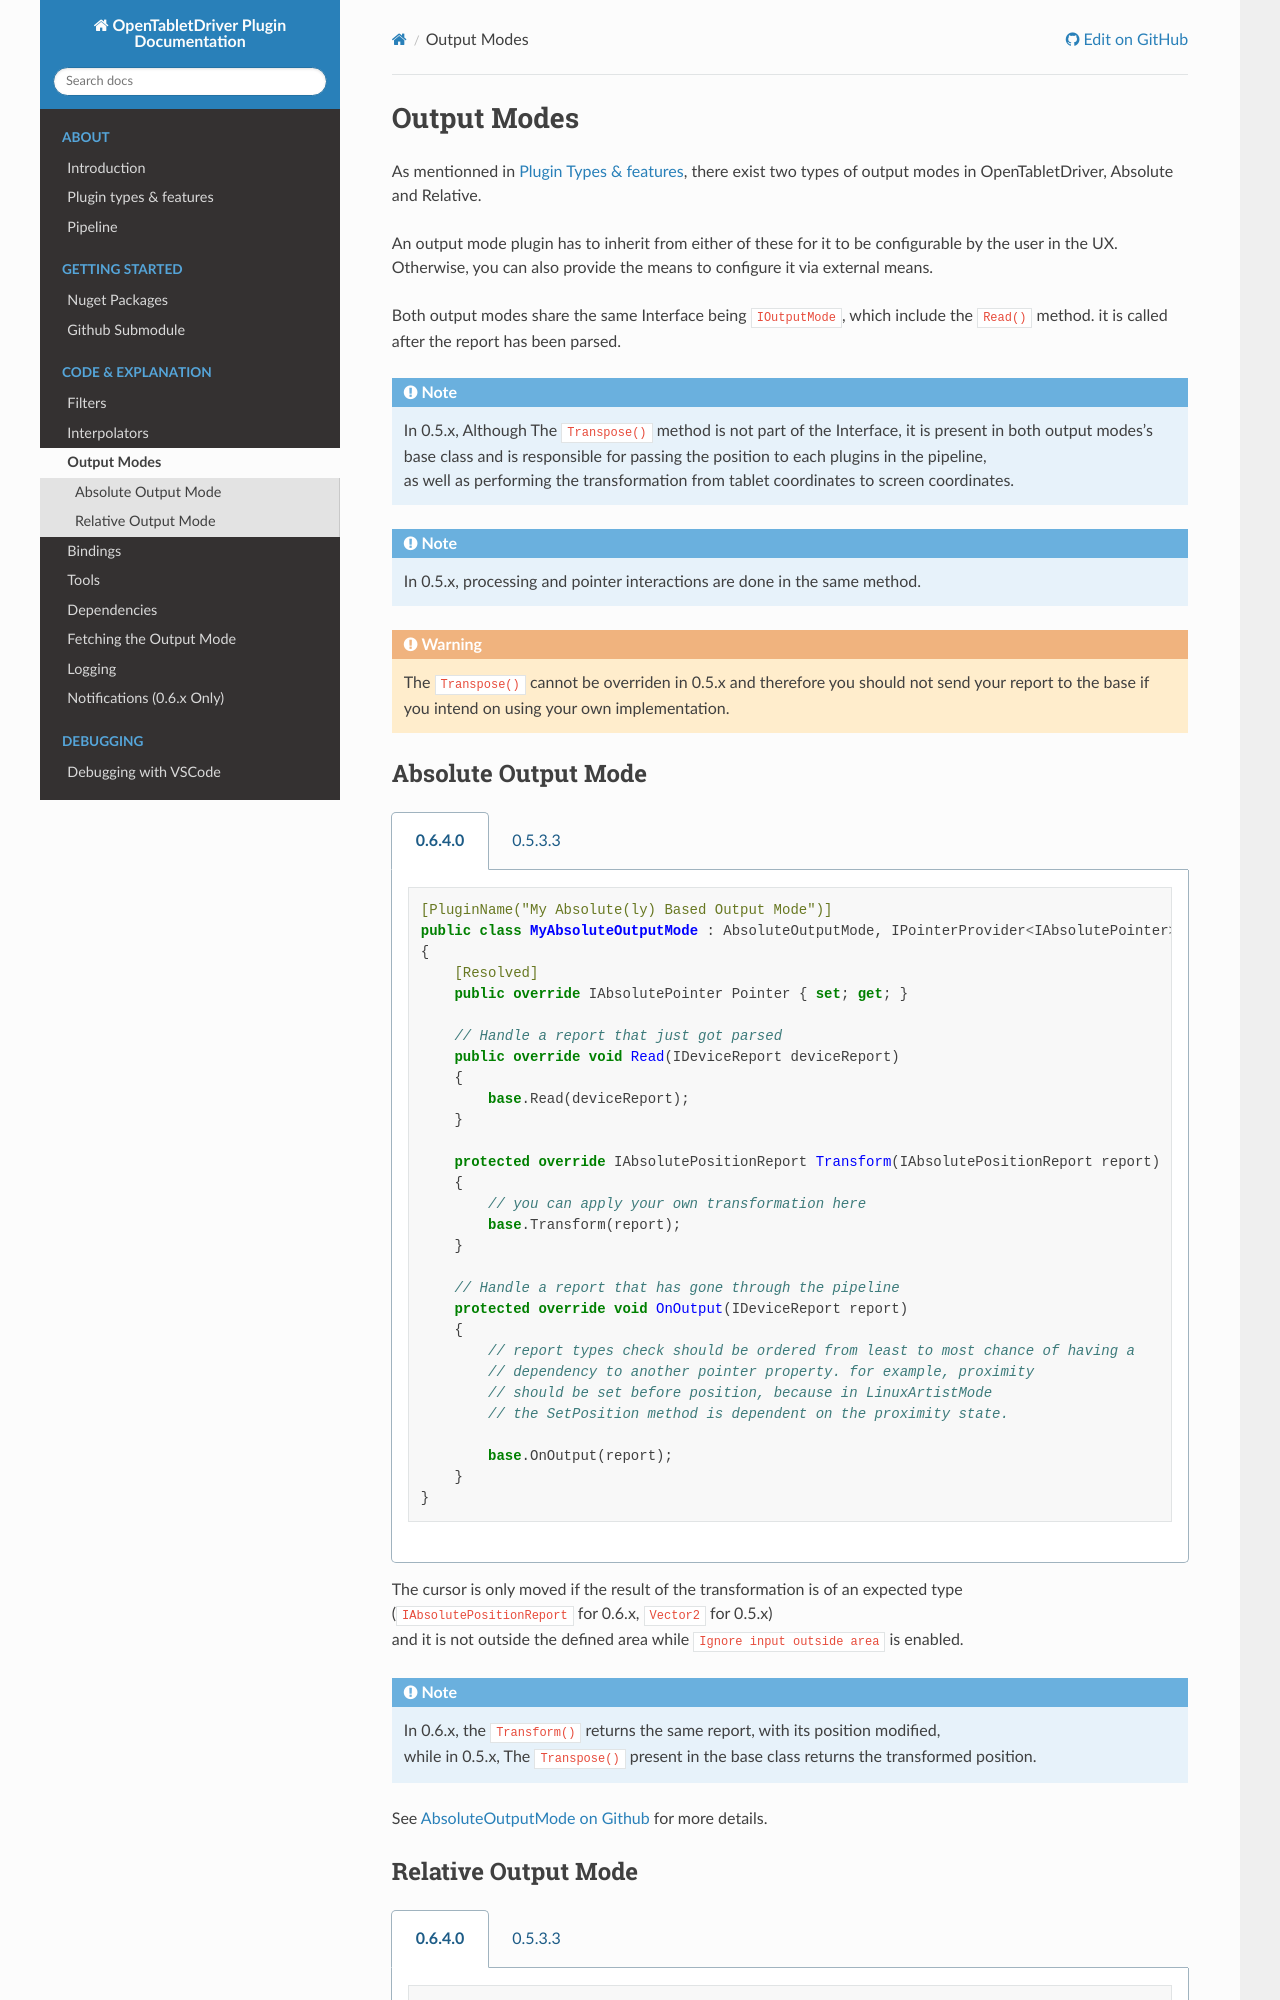

repository: Mrcubix/OpenTabletDriver-Plugin-Doc · page: code_and_explain/output_mode/index.html · generator: sphinx

# Output Modes

As mentionned in [Plugin Types & features](#plugin_types), there exist two types of output modes in OpenTabletDriver, Absolute and Relative.

An output mode plugin has to inherit from either of these for it to be configurable by the user in the UX. \
Otherwise, you can also provide the means to configure it via external means.

Both output modes share the same Interface being `IOutputMode`, which include the `Read()` method. it is called after the report has been parsed.

```{note}
In 0.5.x, Although The `Transpose()` method is not part of the Interface, it is present in both output modes's base class and is responsible for passing the position to each plugins in the pipeline, \
as well as performing the transformation from tablet coordinates to screen coordinates.
```
```{note}
In 0.5.x, processing and pointer interactions are done in the same method.
```
```{warning}
The `Transpose()` cannot be overriden in 0.5.x and therefore you should not send your report to the base if you intend on using your own implementation.
```

## Absolute Output Mode

::::{tabs}
:::{tab} 0.6.4.0
```csharp
[PluginName("My Absolute(ly) Based Output Mode")]
public class MyAbsoluteOutputMode : AbsoluteOutputMode, IPointerProvider<IAbsolutePointer>
{
    [Resolved]
    public override IAbsolutePointer Pointer { set; get; }

    // Handle a report that just got parsed
    public override void Read(IDeviceReport deviceReport)
    {
        base.Read(deviceReport);
    }

    protected override IAbsolutePositionReport Transform(IAbsolutePositionReport report)
    {
        // you can apply your own transformation here
        base.Transform(report);
    }

    // Handle a report that has gone through the pipeline
    protected override void OnOutput(IDeviceReport report)
    {
        // report types check should be ordered from least to most chance of having a
        // dependency to another pointer property. for example, proximity
        // should be set before position, because in LinuxArtistMode
        // the SetPosition method is dependent on the proximity state.
        
        base.OnOutput(report);
    }
}
```
:::
:::{tab} 0.5.3.3
```csharp
[PluginName("My Absolute(ly) Based Output Mode")]
public class MyAbsoluteOutputMode : AbsoluteOutputMode, IPointerOutputMode<IAbsolutePointer>
{
    // OpenTabletDriver provide a pointer suitable for the current operating system, if supported.
    public override IAbsolutePointer Pointer => SystemInterop.AbsolutePointer;

    public override void Read(IDeviceReport report)
    {
        // Maybe you need to handle a type of report the base class doesn't handle
        // or maybe you want to override a behavior for a specific type of report.
        base.Read(report);
    }

    public Vector2? Transpose(ITabletReport report)
    {
        // Transform tablets coordinates using your own implementation.
        // Alternatively, you can remove this function and use Transpose(report) or `base.Transpose(report)`.
    }
}
```
:::
::::

The cursor is only moved if the result of the transformation is of an expected type \
(`IAbsolutePositionReport` for 0.6.x, `Vector2` for 0.5.x) \
and it is not outside the defined area while `Ignore input outside area` is enabled.

```{note}
In 0.6.x, the `Transform()` returns the same report, with its position modified, \
while in 0.5.x, The `Transpose()` present in the base class returns the transformed position.
```

See [AbsoluteOutputMode on Github](https://github.com/OpenTabletDriver/OpenTabletDriver/blob/v0.6.4.0/OpenTabletDriver.Plugin/Output/AbsoluteOutputMode.cs)
for more details.
